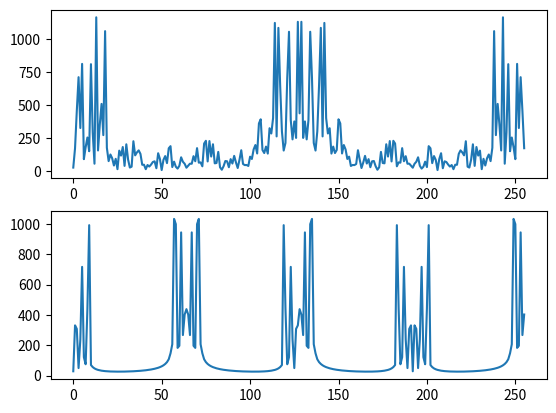

This chart was generated by the following Python code:
import random
import math
import matplotlib.pyplot as plt
import numpy as np

from datetime import datetime


def dft(Y):
    turning_coefficients_R = [[0 for elem in dots] for elem in dots]
    turning_coefficients_I = [[0 for elem in dots] for elem in dots]

    for x in dots:
        for y in dots:
            turning_coefficients_R[x][y] = round(math.cos((2 * math.pi / amount_of_dots) * ((x*y) % amount_of_dots)))
            turning_coefficients_I[x][y] = round(- math.sin((2 * math.pi / amount_of_dots) * ((x*y) % amount_of_dots)))

    turning_coefficients_R = np.array(turning_coefficients_R)
    turning_coefficients_I = np.array(turning_coefficients_I)

    Y = np.transpose(np.array(Y))

    dft_magnitude_R = turning_coefficients_R.dot(Y)
    dft_magnitude_I = turning_coefficients_I.dot(Y)

    results_for_plotting = [math.sqrt(dft_magnitude_I[index] ** 2 + dft_magnitude_R[index] ** 2) for index in dots]
    return results_for_plotting


def fft(Y):
    fft_dot_number = amount_of_dots // 2

    x_real_first = [0]*fft_dot_number
    x_real_second = [0]*fft_dot_number
    x_imag_first = [0]*fft_dot_number
    x_imag_second = [0]*fft_dot_number

    x_real = [0]*amount_of_dots
    x_imag = [0]*amount_of_dots
    results_for_plotting = [0]*amount_of_dots

    for x in range(fft_dot_number):
        for y in range(fft_dot_number):
            wpm_cos = math.cos(4 * math.pi * x * y / fft_dot_number)
            wpm_sin = math.sin(4 * math.pi * x * y / fft_dot_number)
            x_real_first[x] += Y[2 * y + 1] * wpm_cos
            x_imag_first[x] += Y[2 * y + 1] * wpm_sin
            x_real_second[x] += Y[2 * y] * wpm_cos
            x_imag_second[x] += Y[2 * y] * wpm_sin

        wpn_cos = math.cos(2 * math.pi * x / fft_dot_number)
        wpn_sin = math.sin(2 * math.pi * x / fft_dot_number)

        x_real[x] = x_real_second[x] + x_real_first[x] * wpn_cos - x_imag_first[x] * wpn_sin
        x_imag[x] = x_imag_second[x] + x_imag_first[x] * wpn_cos + x_real_first[x] * wpn_sin

        x_real[x + fft_dot_number] = x_real_second[x] - (x_real_first[x] * wpn_cos - x_imag_first[x] * wpn_sin)
        x_imag[x + fft_dot_number] = x_imag_second[x] - (x_imag_first[x] * wpn_cos + x_real_first[x] * wpn_sin)

        results_for_plotting[x] = math.sqrt((x_real[x]) ** 2 + (x_imag[x]) ** 2)
        results_for_plotting[x + fft_dot_number] = math.sqrt((x_real[x + fft_dot_number]) ** 2 + (x_imag[x + fft_dot_number]) ** 2)

    return results_for_plotting


if __name__ == '__main__':
    # Signal generation

    amount_of_harmonics = 14
    harmonics = range(amount_of_harmonics)

    amount_of_dots = 256
    dots = range(amount_of_dots)

    Ω_max = 1100
    Ω_interval = Ω_max / amount_of_harmonics

    amplitudes = [random.randint(1, 10) for i in harmonics]

    phases = [random.uniform(0, math.pi) for i in harmonics]

    mainX = []
    for i in dots:
        currentX = 0
        for j in harmonics:
            currentX += amplitudes[j] * math.sin(Ω_interval * (j + 1) * i + phases[j])
        mainX.append(currentX)

    # Execution and time test for each of transformations

    dft_start = datetime.now()
    dft_results = dft(Y=mainX)
    dft_finish = datetime.now()
    print(f"Time of execution:\n{dft_finish - dft_start} ms.")

    fft_start = datetime.now()
    fft_results = fft(Y=mainX)
    fft_finish = datetime.now()
    print(f"Time of execution:\n{fft_finish - fft_start} ms.")

    # Results plotting

    fig, (dft_plot, fft_plot) = plt.subplots(2)
    dft_plot.plot(dft_results)
    fft_plot.plot(fft_results)
    fig.show()
